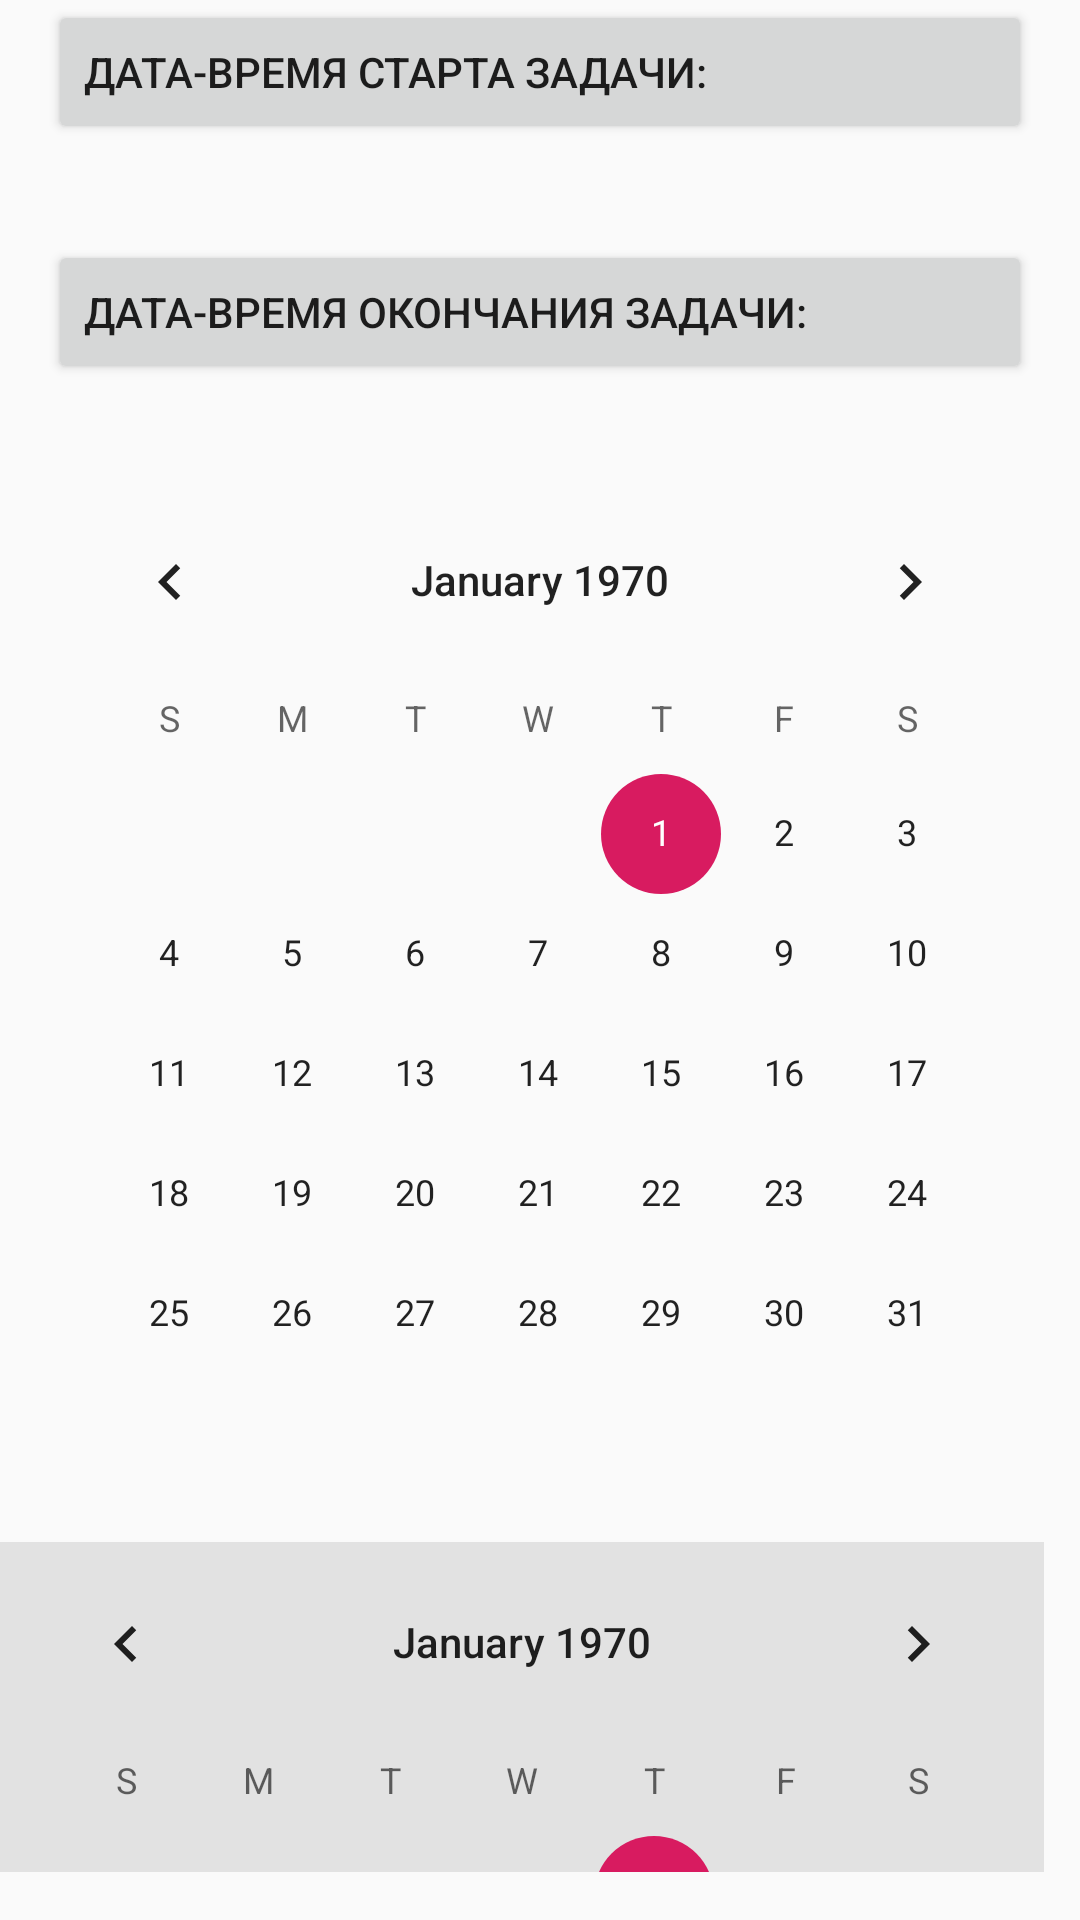

Write the Android layout XML for this screen, with the resource values it uses.
<!-- AndroidManifest.xml: application theme AppTheme -->
<!-- res/layout/activity_calendar_view.xml -->
<?xml version="1.0" encoding="utf-8"?>
<LinearLayout xmlns:android="http://schemas.android.com/apk/res/android"
    xmlns:tools="http://schemas.android.com/tools"
    android:layout_width="match_parent"
    android:layout_height="match_parent"
    android:gravity="center_vertical"
    android:orientation="vertical"
    tools:context=".CalendarViewActivity">
    <Button
        android:id="@+id/chooseStartDate"
        android:layout_width="match_parent"
        android:layout_height="wrap_content"
        android:layout_margin="16dp"
        android:gravity="left|center_vertical"
        android:text="@string/choose_start_date" />
    <Button
        android:id="@+id/chooseEndDate"
        android:layout_width="match_parent"
        android:layout_height="wrap_content"
        android:layout_margin="16dp"
        android:gravity="left|center_vertical"
        android:text="@string/choose_end_date" />
    <CalendarView
        android:id="@+id/startDateCalendar"
        android:layout_width="wrap_content"
        android:layout_height="wrap_content"
        android:layout_margin="16dp"/>
    <CalendarView
        android:id="@+id/endtDateCalendar"
        android:layout_width="wrap_content"
        android:layout_height="wrap_content"
        android:background="#E2E2E2"/>
    <Button
        android:id="@+id/btnOK"
        android:layout_width="wrap_content"
        android:layout_height="wrap_content"
        android:layout_margin="16dp"
        android:text="@string/ok" />
</LinearLayout>
<!-- resources referenced by this layout -->
<resources>
  <string name="choose_end_date">Дата-время окончания задачи:</string>
  <string name="choose_start_date">Дата-время старта задачи:</string>
  <string name="ok">ОК</string>
  <style name="AppTheme" parent="Theme.AppCompat.Light.DarkActionBar">
          
          <item name="colorPrimary">@color/colorPrimary</item>
          <item name="colorPrimaryDark">@color/colorPrimaryDark</item>
          <item name="colorAccent">@color/colorAccent</item>
      </style>
  <color name="colorPrimary">#008577</color>
  <color name="colorPrimaryDark">#00574B</color>
  <color name="colorAccent">#D81B60</color>
</resources>
